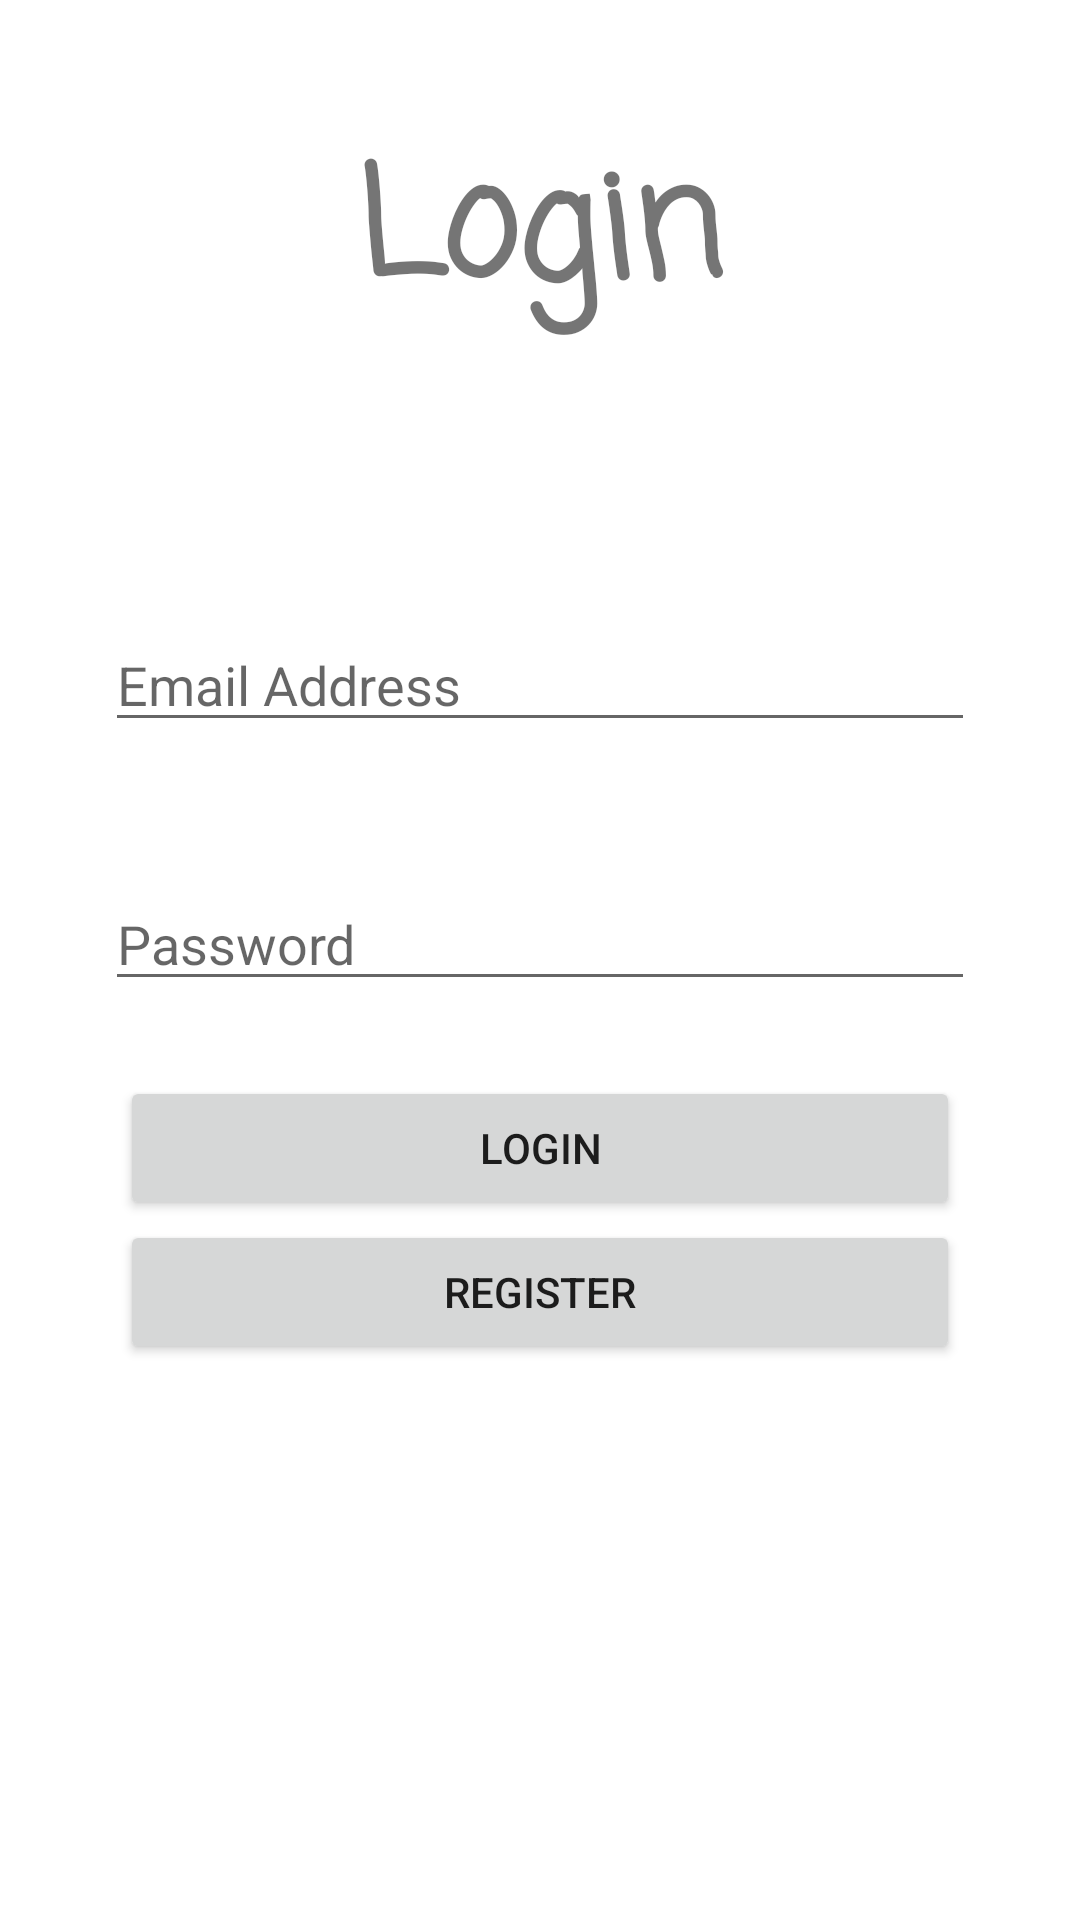

This screen was rendered from an Android layout file. Write that file and the resources it references.
<!-- AndroidManifest.xml: application theme Theme.Android2Project -->
<!-- res/layout/not_activity_main.xml -->
<?xml version="1.0" encoding="utf-8"?>
<RelativeLayout xmlns:android="http://schemas.android.com/apk/res/android"
    xmlns:app="http://schemas.android.com/apk/res-auto"
    xmlns:tools="http://schemas.android.com/tools"
    android:layout_width="match_parent"
    android:layout_height="match_parent"
    tools:context=".activities.MainActivity">

    <TextView
        android:layout_width="match_parent"
        android:layout_height="wrap_content"
        android:text="Login"
        android:textSize="50sp"
        android:fontFamily="casual"
        android:layout_marginTop="40dp"
        android:textStyle="bold"
        android:gravity="center"
        android:foregroundGravity="center"
        android:id="@+id/registerTV"/>

    <EditText
        android:layout_marginTop="90dp"
        android:layout_marginHorizontal="35dp"
        android:layout_below="@id/registerTV"
        android:inputType="textEmailAddress"
        android:hint="Email Address"
        android:layout_width="match_parent"
        android:layout_height="wrap_content"
        android:id="@+id/emailET"
        />

    <EditText
        android:layout_marginTop="45dp"
        android:layout_marginHorizontal="35dp"
        android:layout_below="@id/emailET"
        android:hint="Password"
        android:inputType="textPassword"
        android:layout_width="match_parent"
        android:layout_height="wrap_content"
        android:id="@+id/passwordET"
        />

    <Button
        android:layout_width="match_parent"
        android:layout_height="wrap_content"
        android:layout_below="@id/passwordET"
        android:layout_marginTop="25dp"
        android:text="LOGIN"
        android:layout_marginHorizontal="40dp"
        android:id="@+id/loginBtn"/>

        <Button
            android:layout_width="match_parent"
            android:layout_height="wrap_content"
            android:layout_below="@id/loginBtn"
            android:text="Register"
            android:layout_marginHorizontal="40dp"
            android:id="@+id/registerBtn" />





    <ProgressBar
        android:layout_width="wrap_content"
        android:layout_height="wrap_content"
        android:id="@+id/progressBar"
        style="?android:attr/progressBarStyleLarge"
        android:layout_centerInParent="true"
        android:visibility="gone"
        />




</RelativeLayout>
<!-- resources referenced by this layout -->
<resources>
  <style name="Theme.Android2Project" parent="Theme.MaterialComponents.Light.NoActionBar">
          
          <item name="colorPrimary">@color/primary</item>
          <item name="colorPrimaryVariant">@color/purple_700</item>
          <item name="colorOnPrimary">@color/white</item>
          
          <item name="colorSecondary">#B6B6B6</item>
          <item name="colorSecondaryVariant">@color/teal_700</item>
          <item name="colorOnSecondary">@color/black</item>
          
          <item name="android:statusBarColor" tools:targetApi="l">@color/primary</item>&gt;
          
      </style>
  <color name="primary">#FCB761</color>
  <color name="purple_700">#FF3700B3</color>
  <color name="white">#FFFFFFFF</color>
  <color name="teal_700">#FF018786</color>
  <color name="black">#FF000000</color>
</resources>
